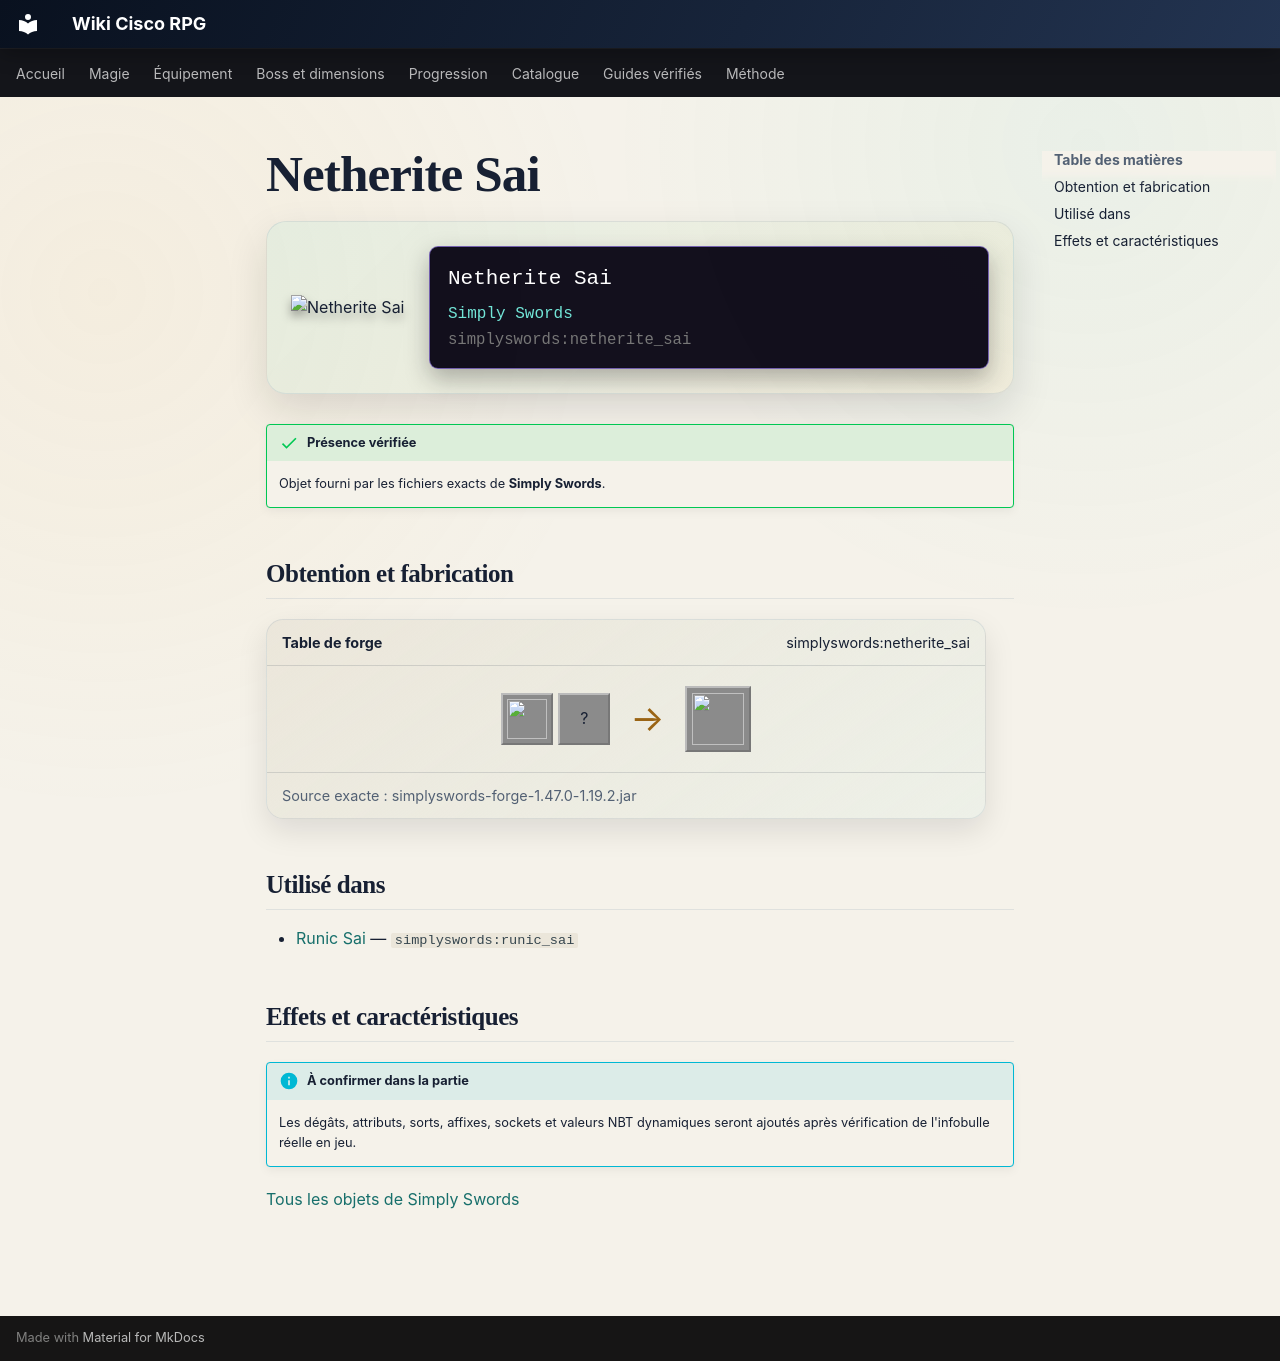

repository: Kloups-Dev/wiki-cisco-rpg · page: catalogue/objets/simplyswords/netherite_sai/index.html · generator: mkdocs

# Netherite Sai

<div class="mc-item-showcase">
<img class="mc-item-icon" src="../../../../assets/generated/items/simplyswords/netherite_sai.png" alt="Netherite Sai">
<div class="mc-tooltip-card">
<div class="mc-tooltip-card__name">Netherite Sai</div>
<div class="mc-tooltip-card__mod">Simply Swords</div>
<div class="mc-tooltip-card__id">simplyswords:netherite_sai</div>
</div>
</div>

!!! success "Présence vérifiée"
    Objet fourni par les fichiers exacts de **Simply Swords**.

## Obtention et fabrication

<div class="jei-recipe"><div class="jei-recipe__head"><strong>Table de forge</strong><span>simplyswords:netherite_sai</span></div><div class="jei-recipe__body"><div class="jei-inputs"><a class="jei-slot" href="../../../../catalogue/objets/simplyswords/diamond_sai/" title="Diamond Sai (simplyswords:diamond_sai)"><img src="../../../../assets/generated/items/simplyswords/diamond_sai.png" alt="" loading="lazy"></a><span class="jei-slot" title="Netherite Ingot (minecraft:netherite_ingot)">?</span></div><span class="jei-arrow">→</span><span class="jei-slot jei-slot--result"><img src="../../../../assets/generated/items/simplyswords/netherite_sai.png" alt=""></span></div><div class="jei-recipe__source">Source exacte : simplyswords-forge-1.47.0-1.19.2.jar</div></div>

## Utilisé dans

- [Runic Sai](../../../catalogue/objets/simplyswords/runic_sai.md) — <code>simplyswords:runic_sai</code>

## Effets et caractéristiques

!!! info "À confirmer dans la partie"
    Les dégâts, attributs, sorts, affixes, sockets et valeurs NBT dynamiques seront ajoutés après vérification de l'infobulle réelle en jeu.

[Tous les objets de Simply Swords](../../../contenu/simply-swords.md)
